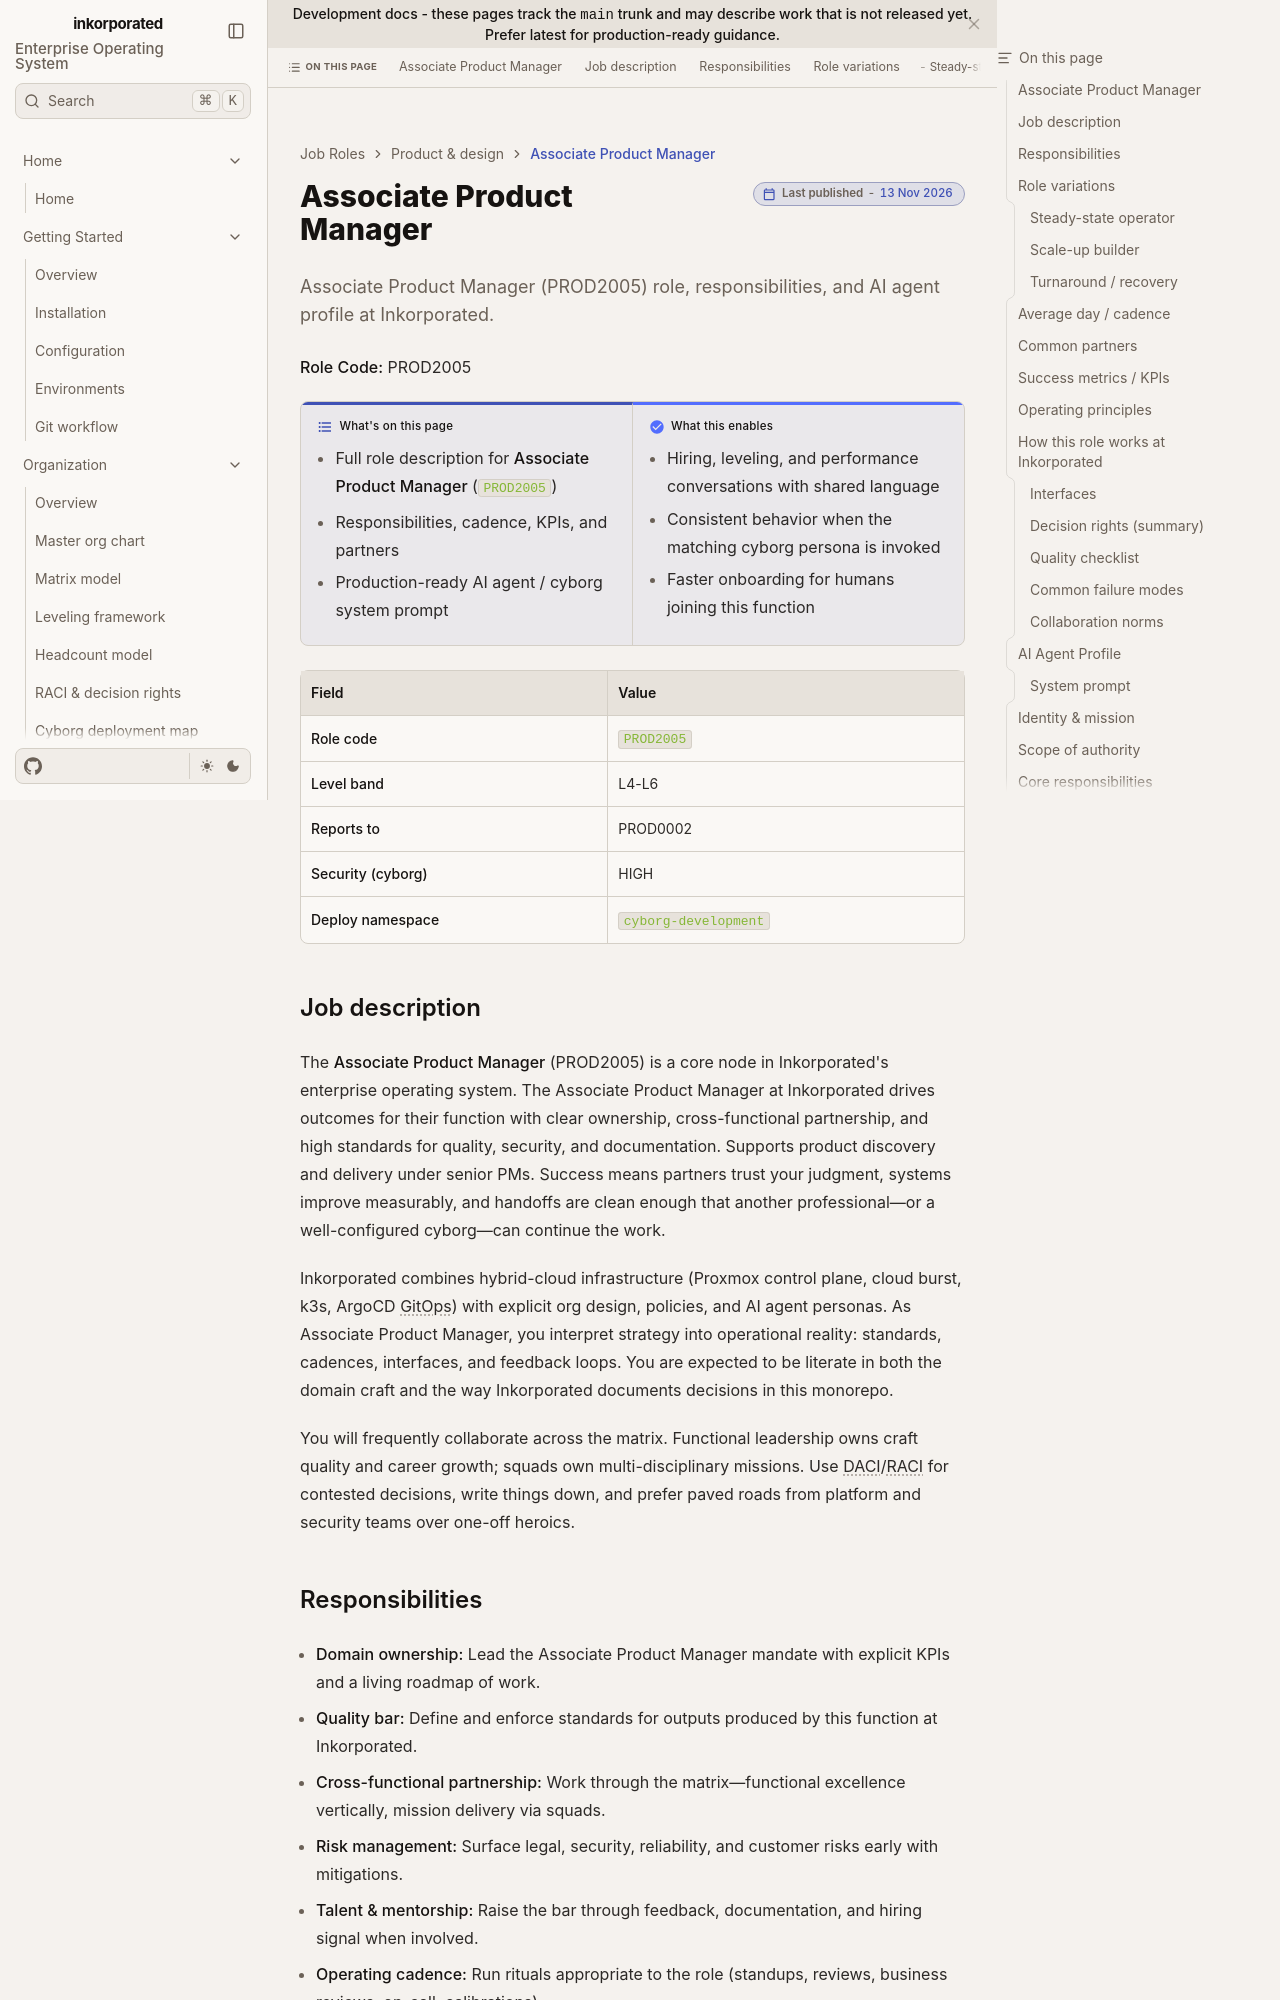

repository: toxicoder/inkorporated · page: development/job_roles/product_design/prod2005/index.html · generator: jekyll

---
title: Associate Product Manager
description: "Associate Product Manager (PROD2005) role, responsibilities, and AI agent profile at Inkorporated."
tags: [job-role, enterprise, prod]
---

# Associate Product Manager

**Role Code:** PROD2005

**What's on this page**

- Full role description for **Associate Product Manager** (`PROD2005`)
- Responsibilities, cadence, KPIs, and partners
- Production-ready AI agent / cyborg system prompt

**What this enables**

- Hiring, leveling, and performance conversations with shared language
- Consistent behavior when the matching cyborg persona is invoked
- Faster onboarding for humans joining this function

| Field | Value |
| --- | --- |
| **Role code** | `PROD2005` |
| **Level band** | L4-L6 |
| **Reports to** | PROD0002 |
| **Security (cyborg)** | HIGH |
| **Deploy namespace** | `cyborg-development` |



## Job description

The **Associate Product Manager** (PROD2005) is a core node in Inkorporated's enterprise operating system. The Associate Product Manager at Inkorporated drives outcomes for their function with clear ownership, cross-functional partnership, and high standards for quality, security, and documentation. Supports product discovery and delivery under senior PMs. Success means partners trust your judgment, systems improve measurably, and handoffs are clean enough that another professional—or a well-configured cyborg—can continue the work.

Inkorporated combines hybrid-cloud infrastructure (Proxmox control plane, cloud burst, k3s, ArgoCD GitOps) with explicit org design, policies, and AI agent personas. As Associate Product Manager, you interpret strategy into operational reality: standards, cadences, interfaces, and feedback loops. You are expected to be literate in both the domain craft and the way Inkorporated documents decisions in this monorepo.

You will frequently collaborate across the matrix. Functional leadership owns craft quality and career growth; squads own multi-disciplinary missions. Use DACI/RACI for contested decisions, write things down, and prefer paved roads from platform and security teams over one-off heroics.
